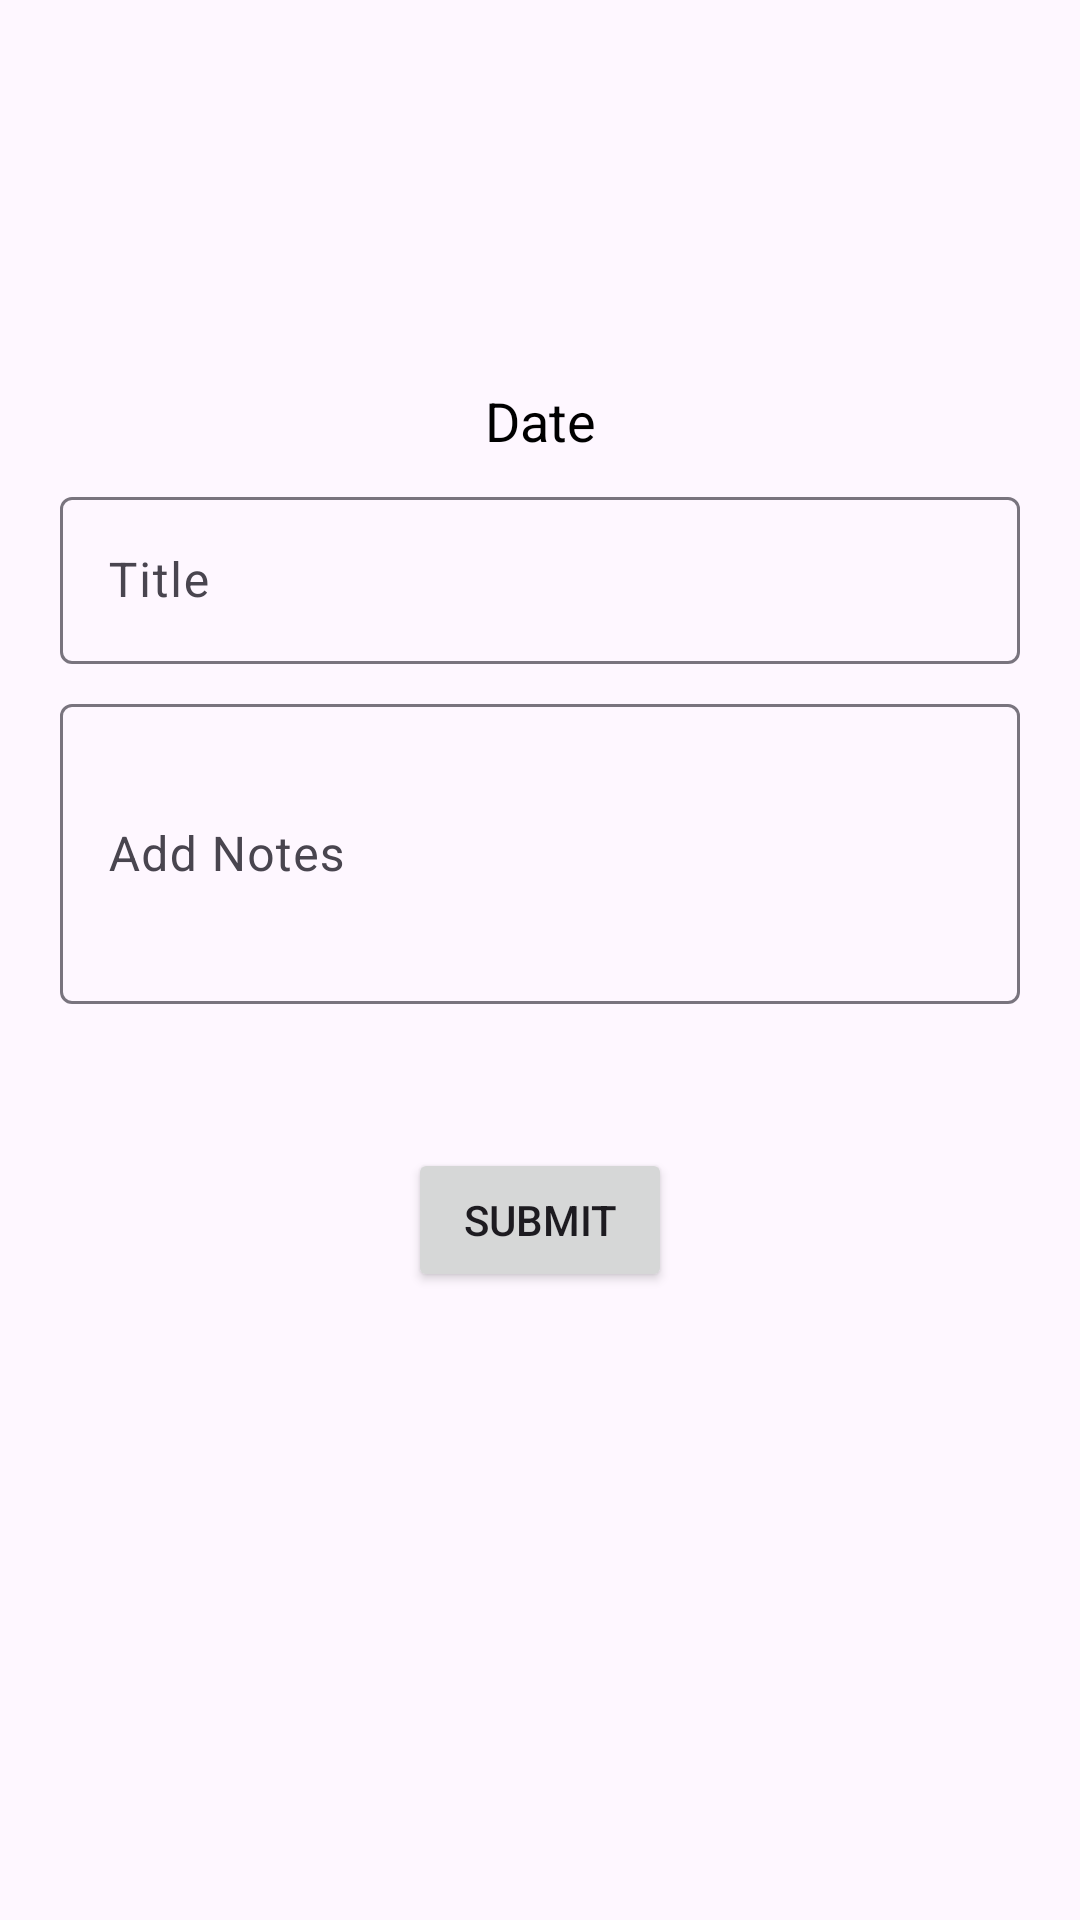

Produce the Android XML layout that renders to this screen, including the resource entries it uses.
<!-- AndroidManifest.xml: application theme Theme.MyAppMVVMCleanArchitectureSample -->
<!-- res/layout/activity_add_note.xml -->
<?xml version="1.0" encoding="utf-8"?>
<androidx.constraintlayout.widget.ConstraintLayout xmlns:android="http://schemas.android.com/apk/res/android"
    xmlns:app="http://schemas.android.com/apk/res-auto"
    android:layout_width="match_parent"
    android:layout_height="match_parent">

    <androidx.constraintlayout.widget.Guideline
        android:id="@+id/guideline"
        android:layout_width="wrap_content"
        android:layout_height="wrap_content"
        android:orientation="horizontal"
        app:layout_constraintGuide_percent="0.15" />

    <TextView
        android:id="@+id/tv_date"
        android:layout_width="wrap_content"
        android:layout_height="wrap_content"
        android:layout_marginTop="32dp"
        android:text="@string/date"
        android:textColor="@color/black"
        android:textSize="18sp"
        app:layout_constraintEnd_toEndOf="parent"
        app:layout_constraintStart_toStartOf="parent"
        app:layout_constraintTop_toTopOf="@id/guideline" />

    <com.google.android.material.textfield.TextInputLayout
        android:id="@+id/til_title"
        android:layout_width="match_parent"
        android:layout_height="wrap_content"
        android:layout_marginHorizontal="20dp"
        android:layout_marginTop="8dp"
        app:layout_constraintEnd_toEndOf="parent"
        app:layout_constraintStart_toStartOf="parent"
        app:layout_constraintTop_toBottomOf="@id/tv_date">

        <com.google.android.material.textfield.TextInputEditText
            android:id="@+id/edt_title"
            android:layout_width="match_parent"
            android:layout_height="wrap_content"
            android:hint="@string/title"
            android:inputType="textPersonName"
            android:lines="1"
            android:maxLength="20" />
    </com.google.android.material.textfield.TextInputLayout>

    <com.google.android.material.textfield.TextInputLayout
        android:id="@+id/til_description"
        android:layout_width="match_parent"
        android:layout_height="wrap_content"
        android:layout_marginHorizontal="20dp"
        android:layout_marginTop="8dp"
        app:layout_constraintEnd_toEndOf="parent"
        app:layout_constraintStart_toStartOf="parent"
        app:layout_constraintTop_toBottomOf="@id/til_title">

        <com.google.android.material.textfield.TextInputEditText
            android:id="@+id/edt_description"
            android:layout_width="match_parent"
            android:layout_height="100dp"
            android:hint="@string/add_notes"
            android:inputType="textPersonName"
            android:lines="4"
            android:maxLength="20"
            android:maxLines="4" />
    </com.google.android.material.textfield.TextInputLayout>

    <Button
        android:layout_width="wrap_content"
        android:layout_height="wrap_content"
        android:layout_marginTop="48dp"
        android:text="@string/submit"
        app:layout_constraintEnd_toEndOf="parent"
        app:layout_constraintStart_toStartOf="parent"
        app:layout_constraintTop_toBottomOf="@id/til_description" />

</androidx.constraintlayout.widget.ConstraintLayout>
<!-- resources referenced by this layout -->
<resources>
  <string name="add_notes">Add Notes</string>
  <string name="date">Date</string>
  <string name="submit">Submit</string>
  <string name="title">Title</string>
  <style name="Theme.MyAppMVVMCleanArchitectureSample" parent="Base.Theme.MyAppMVVMCleanArchitectureSample" />
  <style name="Base.Theme.MyAppMVVMCleanArchitectureSample" parent="Theme.Material3.DayNight.NoActionBar">
          
          
      </style>
  <!-- not gathered from this repository: default colours our renderer supplied (Android Studio template values) -->
  <color name="black">#FF000000</color>
</resources>
